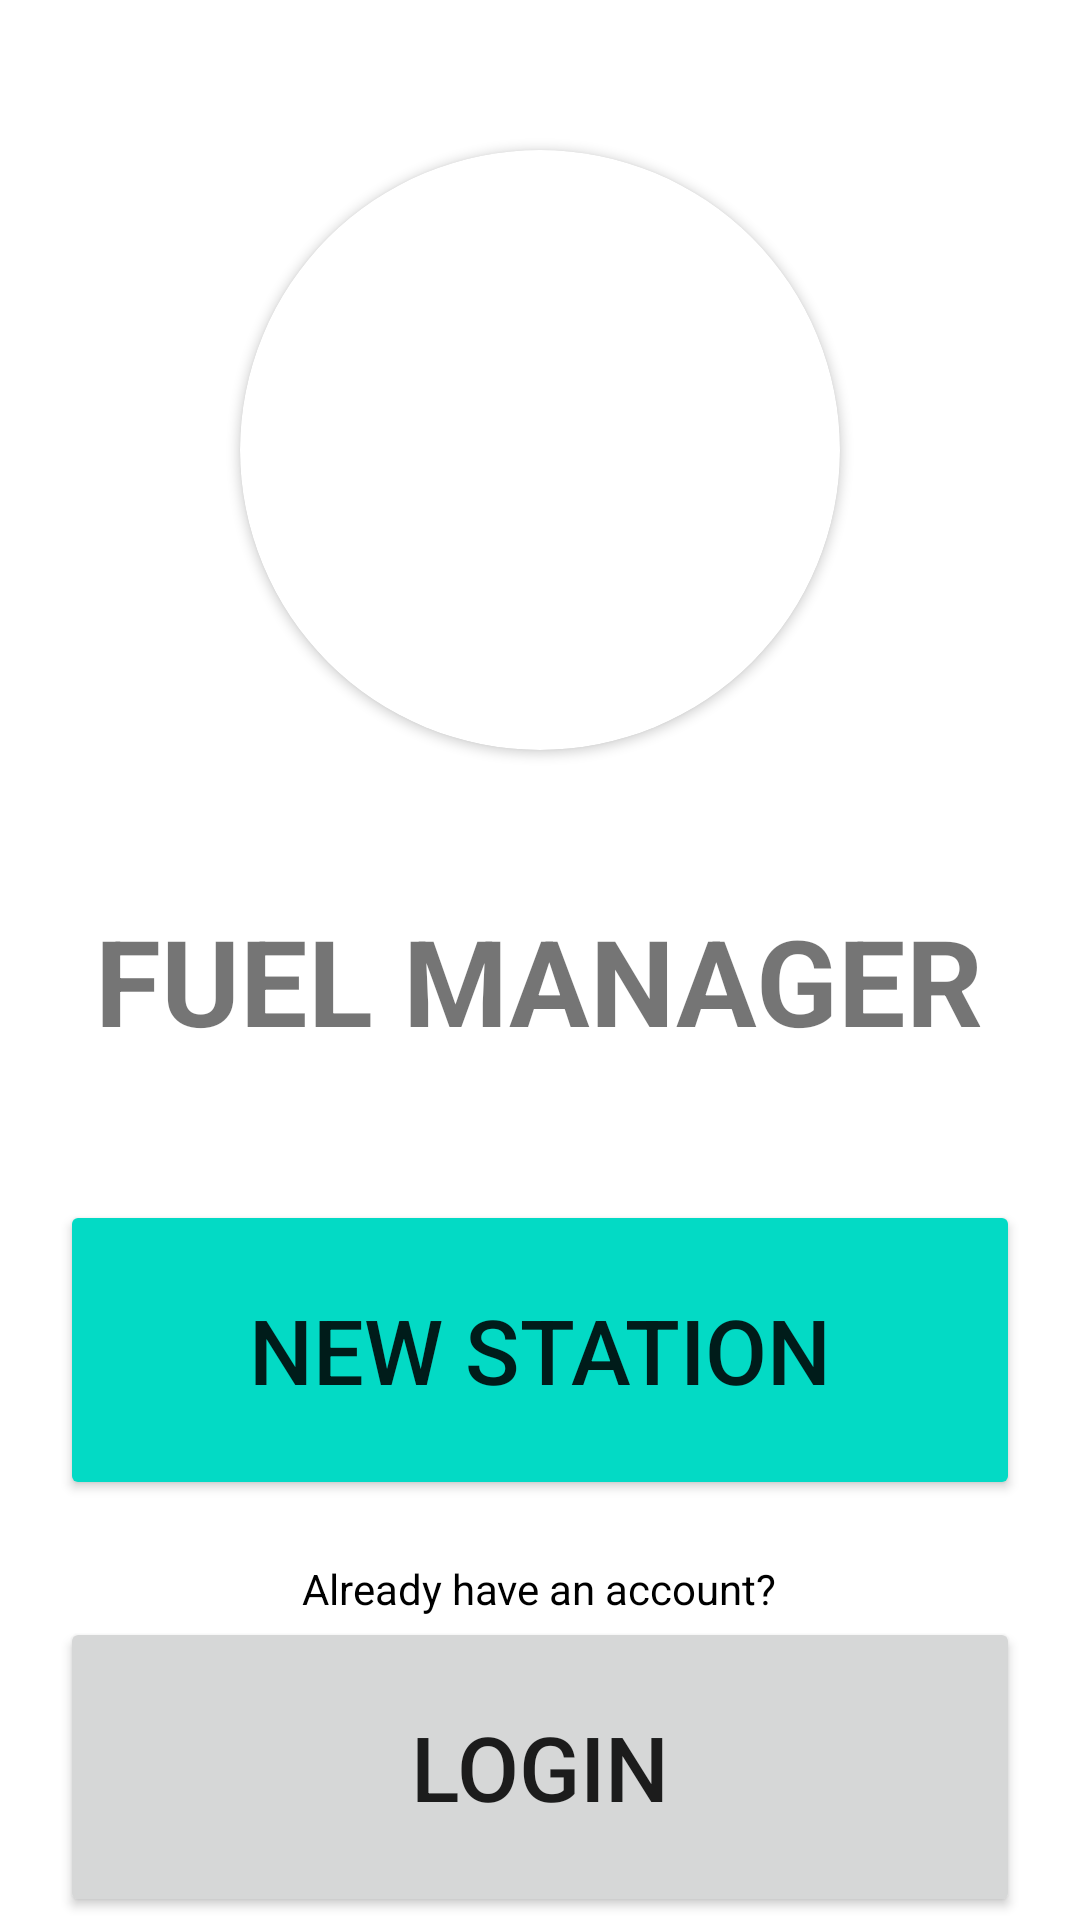

Reconstruct the res/layout file that produces this screen, plus the resources it refers to.
<!-- AndroidManifest.xml: application theme Theme.EADApplication -->
<!-- res/layout/activity_main_admin.xml -->
<?xml version="1.0" encoding="utf-8"?>
<androidx.constraintlayout.widget.ConstraintLayout xmlns:android="http://schemas.android.com/apk/res/android"
    xmlns:app="http://schemas.android.com/apk/res-auto"
    xmlns:tools="http://schemas.android.com/tools"
    android:layout_width="match_parent"
    android:layout_height="match_parent"
    tools:context=".MainAdmin">

    <LinearLayout
        android:layout_width="match_parent"
        android:layout_height="match_parent">
        <RelativeLayout
            android:layout_width="match_parent"
            android:layout_height="match_parent"
            android:orientation="vertical"
            android:paddingHorizontal="20dp">

            <androidx.cardview.widget.CardView
                android:id="@+id/fuelIcon"
                android:layout_marginTop="50dp"
                android:layout_width="wrap_content"
                android:layout_height="wrap_content"
                android:layout_centerHorizontal="true"
                app:cardCornerRadius="100dp"
                android:elevation="100dp">

                <ImageView
                    android:layout_width="200dp"
                    android:layout_height="200dp"
                    android:src="@drawable/station"
                    />

            </androidx.cardview.widget.CardView>


            <TextView
                android:id="@+id/fuelTitle"
                android:layout_width="wrap_content"
                android:layout_height="100dp"
                android:layout_marginTop="50dp"
                android:layout_below="@+id/fuelIcon"
                android:text="FUEL MANAGER"
                android:layout_centerHorizontal="true"
                android:textSize="40dp"
                android:textStyle="bold"/>

            <Button
                android:id="@+id/signup"
                android:layout_width="match_parent"
                android:layout_height="100dp"
                android:layout_below="@id/fuelTitle"
                android:text="New Station"
                android:textSize="30dp"
                app:backgroundTint="?attr/colorSecondary" />

            <TextView
                android:layout_marginTop="20dp"
                android:id="@+id/already"
                android:layout_width="wrap_content"
                android:layout_height="wrap_content"
                android:layout_below="@id/signup"
                android:textColor="@color/black"
                android:layout_centerHorizontal="true"
                android:text="Already have an account?"
                />
            <Button
                android:id="@+id/login"
                android:layout_width="match_parent"
                android:layout_height="100dp"
                android:layout_below="@id/already"
                android:textSize="30dp"
                android:text="Login" />

        </RelativeLayout>
    </LinearLayout>

</androidx.constraintlayout.widget.ConstraintLayout>
<!-- resources referenced by this layout -->
<resources>
  <style name="Theme.EADApplication" parent="Theme.MaterialComponents.DayNight.DarkActionBar">
          
          <item name="colorPrimary">@color/purple_500</item>
          <item name="colorPrimaryVariant">@color/purple_700</item>
          <item name="colorOnPrimary">@color/white</item>
          
          <item name="colorSecondary">@color/teal_200</item>
          <item name="colorSecondaryVariant">@color/teal_700</item>
          <item name="colorOnSecondary">@color/black</item>
          
          <item name="android:statusBarColor" tools:targetApi="l">?attr/colorPrimaryVariant</item>
          
      </style>
  <!-- not gathered from this repository: default colours our renderer supplied (Android Studio template values) -->
  <color name="purple_500">#FF6200EE</color>
  <color name="purple_700">#FF3700B3</color>
  <color name="teal_200">#FF03DAC5</color>
  <color name="teal_700">#FF018786</color>
  <color name="black">#FF000000</color>
  <color name="white">#FFFFFFFF</color>
</resources>
